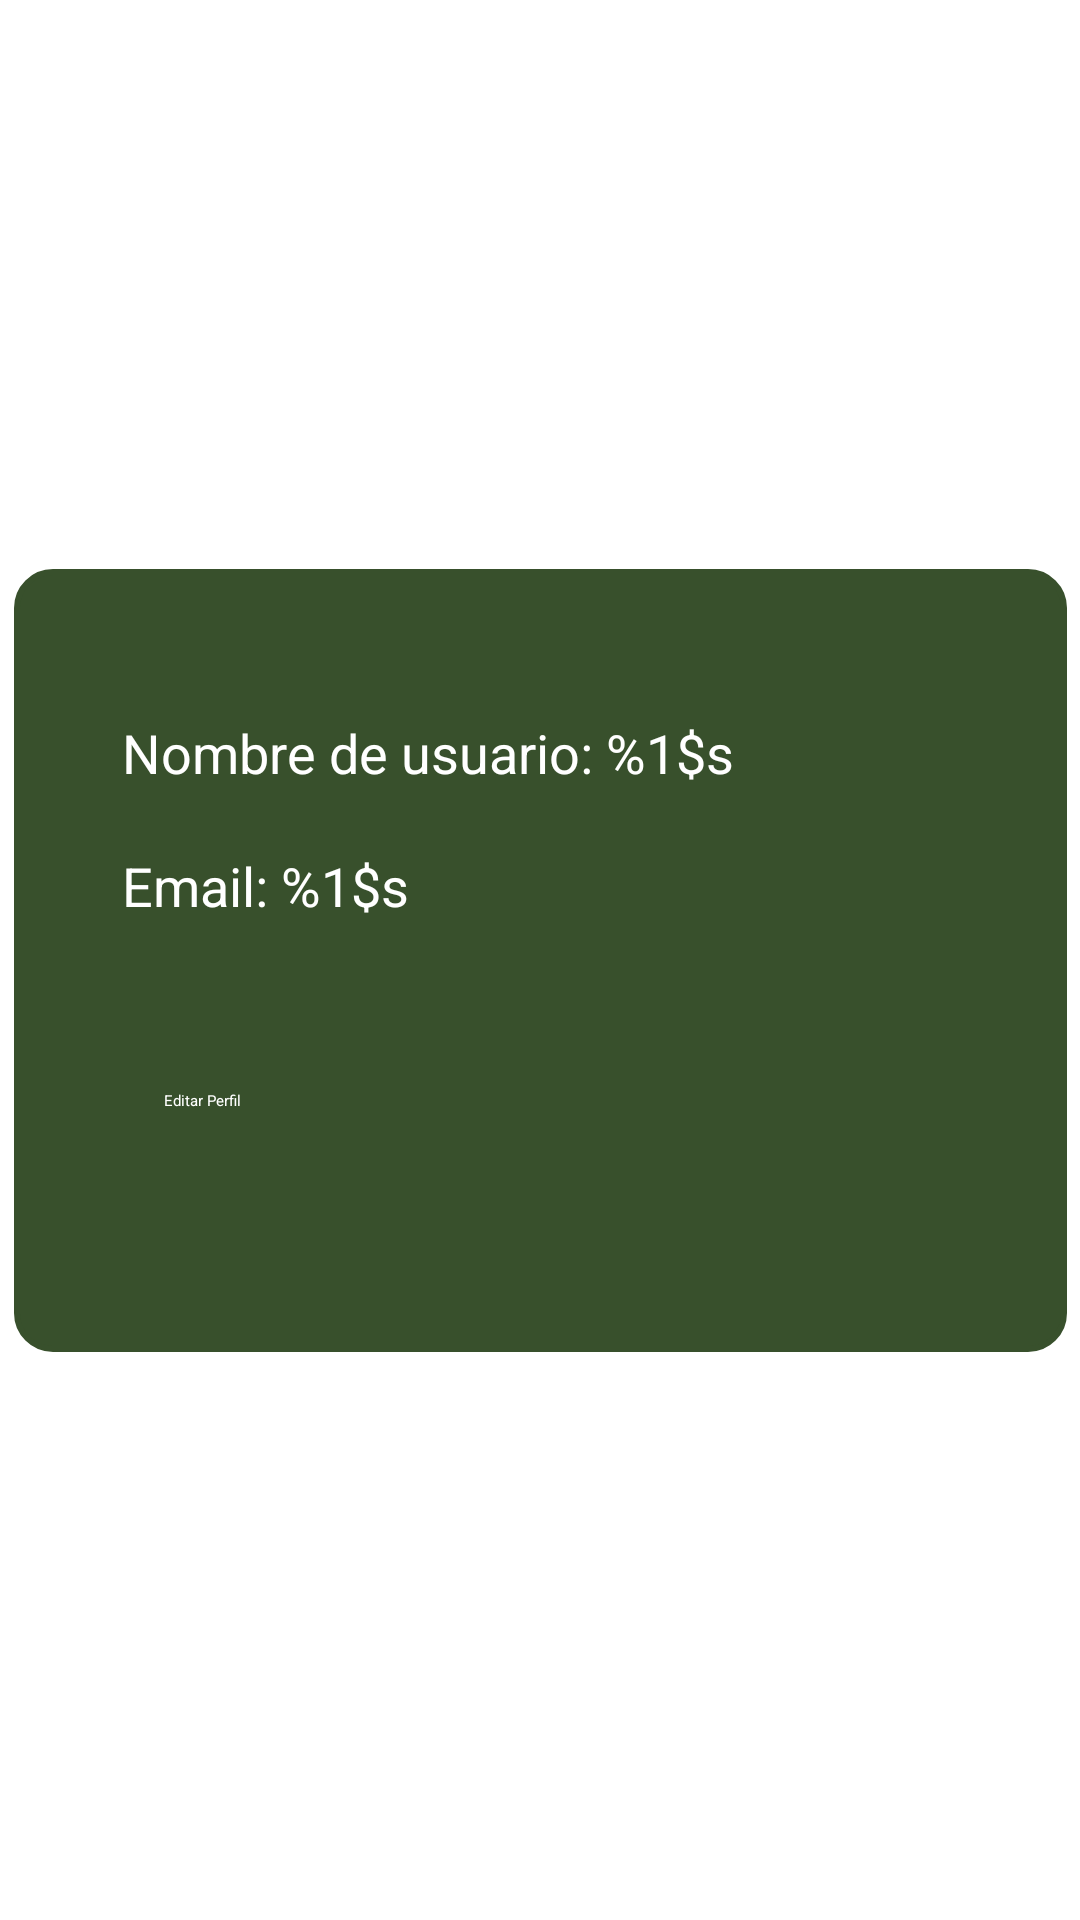

Android layout source for this screen:
<!-- AndroidManifest.xml: application theme Theme.Arreglado -->
<!-- res/layout/fragment_ver_perfil.xml -->
<?xml version="1.0" encoding="utf-8"?>
<androidx.constraintlayout.widget.ConstraintLayout
    xmlns:android="http://schemas.android.com/apk/res/android"
    xmlns:app="http://schemas.android.com/apk/res-auto"
    xmlns:tools="http://schemas.android.com/tools"
    android:layout_width="match_parent"
    android:layout_height="match_parent"
    tools:context=".Ver_perfil">

    <TextView
        android:id="@+id/textView2"
        android:layout_width="wrap_content"
        android:layout_height="wrap_content"
        android:layout_marginStart="154dp"
        android:layout_marginTop="142dp"
        android:layout_marginEnd="154dp"
        android:text="@string/perfil"
        android:textAppearance="@style/TextAppearance.AppCompat.Display2"
        android:textColor="@color/blancotexto"
        app:layout_constraintEnd_toEndOf="parent"
        app:layout_constraintStart_toStartOf="parent"
        app:layout_constraintTop_toTopOf="parent" />

    <androidx.constraintlayout.widget.ConstraintLayout
        android:id="@+id/layoutVerPerfil"
        android:layout_width="351dp"
        android:layout_height="261dp"
        android:background="@drawable/borde_constraint"
        app:layout_constraintBottom_toBottomOf="parent"
        app:layout_constraintEnd_toEndOf="parent"
        app:layout_constraintStart_toStartOf="parent"
        app:layout_constraintTop_toTopOf="parent">

        <TextView
            android:id="@+id/NomUs"
            android:layout_width="wrap_content"
            android:layout_height="wrap_content"
            android:layout_marginStart="28dp"
            android:layout_marginTop="41dp"
            android:background="@color/verdecuadro"
            android:text="@string/nombre_usuario_con_formato"
            android:textColor="@color/blancotexto"
            android:textSize="18sp"
            app:layout_constraintStart_toStartOf="parent"
            app:layout_constraintTop_toTopOf="parent" />

        <TextView
            android:id="@+id/Email1"
            android:layout_width="wrap_content"
            android:layout_height="wrap_content"
            android:layout_marginStart="28dp"
            android:layout_marginTop="20dp"
            android:background="@color/verdecuadro"
            android:text="@string/correo_con_formato"
            android:textColor="@color/blancotexto"
            android:textSize="18sp"
            app:layout_constraintStart_toStartOf="parent"
            app:layout_constraintTop_toBottomOf="@id/NomUs" />

        <Button
            android:id="@+id/btnEditarPerfil"
            android:layout_width="250dp"
            android:layout_height="50dp"
            android:layout_marginStart="28dp"
            android:layout_marginTop="56dp"
            android:layout_marginEnd="28dp"
            android:text="@string/EditarP"
            android:textColor="@color/blancotexto"
            app:layout_constraintEnd_toEndOf="parent"
            app:layout_constraintHorizontal_bias="0.488"
            app:layout_constraintStart_toStartOf="parent"
            app:layout_constraintTop_toBottomOf="@id/Email1" />

    </androidx.constraintlayout.widget.ConstraintLayout>

</androidx.constraintlayout.widget.ConstraintLayout>
<!-- resources referenced by this layout -->
<resources>
  <color name="blancotexto">#ffffff</color>
  <color name="verdecuadro">#38502c</color>
  <!-- drawable borde_constraint (drawable) -->
  <shape xmlns:android="http://schemas.android.com/apk/res/android">
      <solid android:color="#38502c"/>
  
      <stroke
          android:width="2dp"
          android:color="#38502c" />
  
      <corners android:radius="12dp" />
  
      <padding
          android:left="8dp"
          android:top="8dp"
          android:right="8dp"
          android:bottom="8dp" />
  </shape>
  <string name="EditarP">Editar Perfil</string>
  <string name="correo_con_formato">Email: %1$s</string>
  <string name="nombre_usuario_con_formato">Nombre de usuario: %1$s</string>
  <string name="perfil">Perfil</string>
  <style name="Theme.Arreglado" parent="Base.Theme.Arreglado" />
  <style name="Base.Theme.Arreglado" parent="Theme.Material3.DayNight.NoActionBar">
          <item name="colorPrimary">@color/botonesgris</item>
          <item name="android:background">@color/verdedarkprima</item>
      </style>
  <color name="botonesgris">#585858</color>
  <color name="verdedarkprima">#689f38</color>
</resources>
